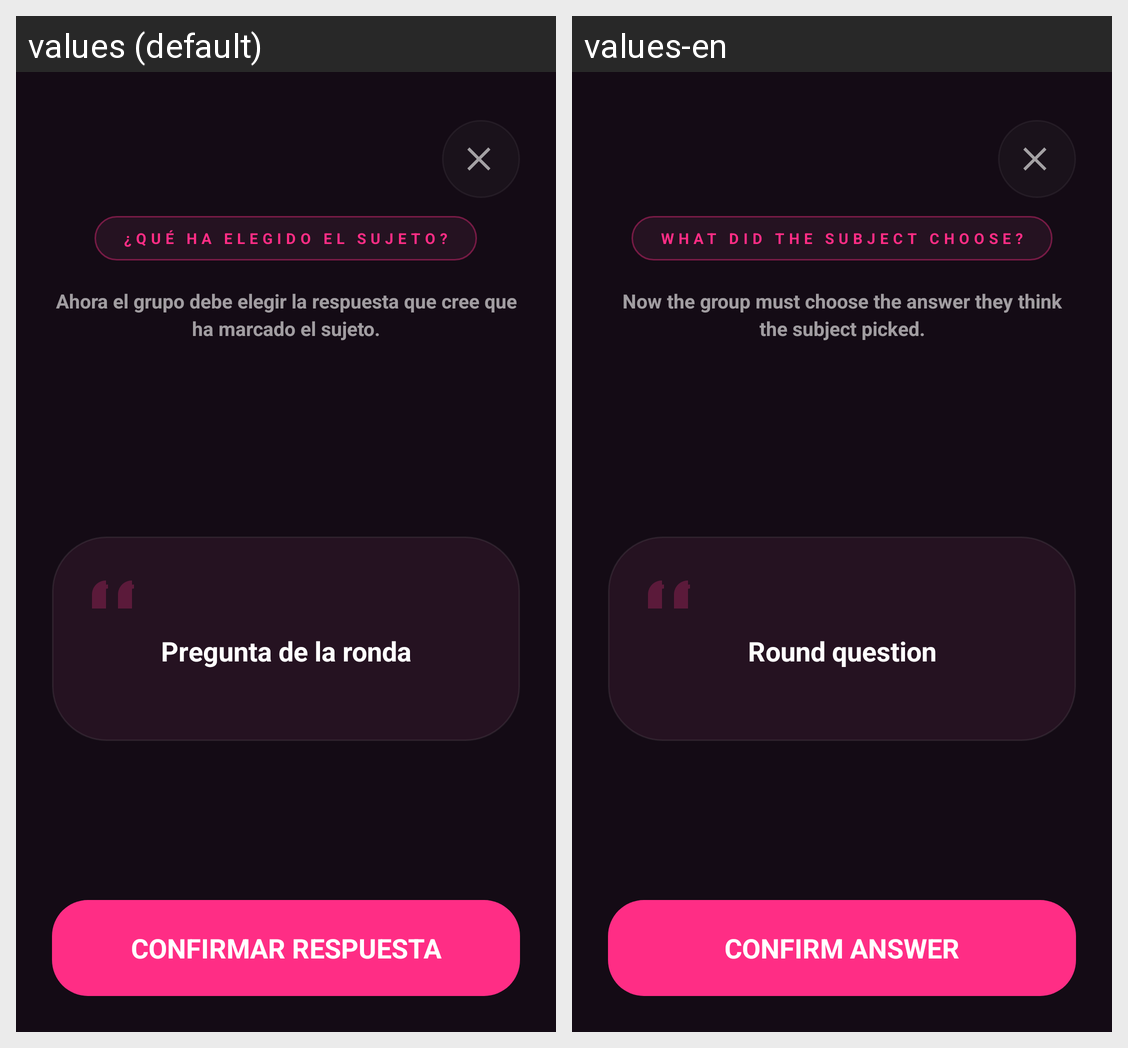

The same Android screen rendered under two of its app's locales, left to right. List the strings drawn on it with the default value and each locale's translation.
Android screen res/layout/fragment_group_decision.xml rendered under 2 locales, left to right: values (default), values-en. Device: Nexus 5 (rendered at 1080×1920; each locale shown at half size, 540×960, under a caption strip naming it); theme Theme.TragoMaestro.
Strings drawn on this screen, with the default value and each locale's value (text and hints the layout hard-codes, and strings that could not be matched under every locale, appear in the picture but are not listed):

group_decision_badge_placeholder
  values: ¿QUÉ HA ELEGIDO EL SUJETO?
  values-en: WHAT DID THE SUBJECT CHOOSE?

group_decision_instruction
  values: Ahora el grupo debe elegir la respuesta que cree que ha marcado el sujeto.
  values-en: Now the group must choose the answer they think the subject picked.

game_question_placeholder
  values: Pregunta de la ronda
  values-en: Round question

group_decision_confirm
  values: CONFIRMAR RESPUESTA
  values-en: CONFIRM ANSWER
